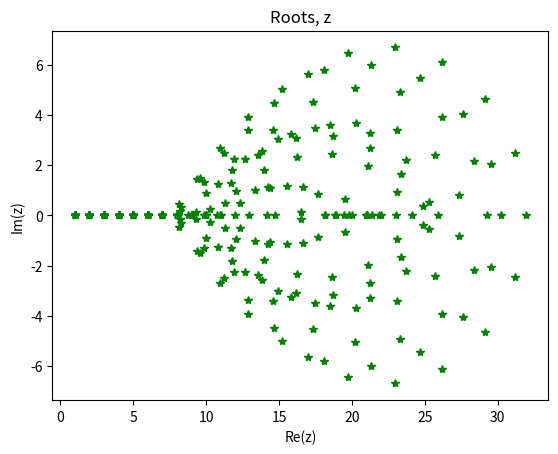

Generate this figure with matplotlib:
import numpy as np
import matplotlib.pyplot as plt

plt.figure()
for n in range(21, 31):
    roots = np.roots(np.poly(np.arange(1, n + 1)))
    plt.plot(np.real(roots), np.imag(roots), "g*")
plt.title("Roots, z")
plt.xlabel("Re(z)")
plt.ylabel("Im(z)")
plt.show()
